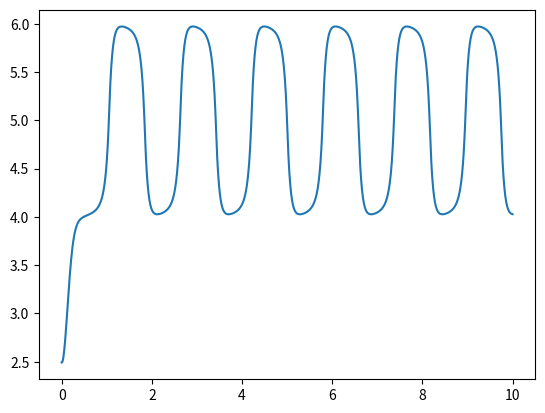

Here is the Python script that generated this plot:
import matplotlib.pyplot as plt
import numpy as np

L = 5
E = 40 * np.pi**2

nodes = [0, L]
elements = [1, 2]

xp = 0.5 * L
mass_p = 1
vol_p = 1
vel_p = 0.1

s = 300
q = mass_p * vel_p

time = 10
dtime = 0.01
t = 0

ta = []
va = []
xa = []

while t < time:
    N1 = 1 - np.absolute(xp - nodes[0])
    N2 = 1 - np.absolute(xp - nodes[1])

    dN1 = - 1 / L
    dN2 = 1 / L

    m1 = N1 * mass_p
    m2 = N2 * mass_p

    mv1 = N1 * q
    mv2 = N2 * q

    mv1 = 0

    fint1 = - vol_p * s * dN1
    fint2 = - vol_p * s * dN2

    f1 = fint1
    f2 = fint2

    f1 = 0

    mv1 = mv1 + f1 * dtime
    mv2 = mv2 + f2 * dtime

    vel_p = vel_p + dtime * (N1 * f1 / m1 + N2 * f2 / m2)
    xp = xp + dtime * (N1 * mv1 / m1 + N2 * mv2 / m2)

    q = mass_p * vel_p

    v1 = N1 * mass_p * vel_p / m1
    v2 = N2 * mass_p * vel_p / m2

    v1 = 0
    Lp = dN1 * v1 + dN2 * v2
    dEps = dtime * Lp

    s = s + E * dEps

    ta.append(t)
    va.append(vel_p)
    xa.append(xp)

    t = t + dtime

plt.plot(ta, xa)
plt.show()
